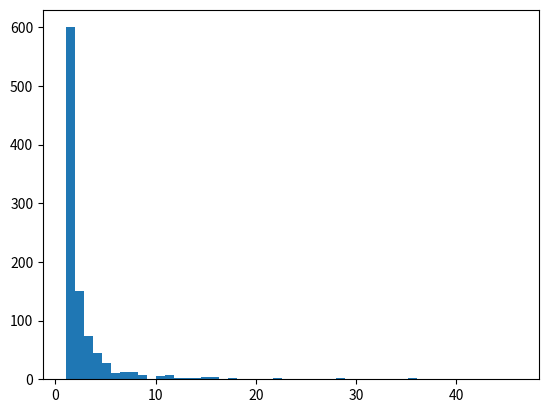

Recreate this plot in Python. (Note: this script raises an exception after producing the figure.)
import matplotlib.pyplot as plt
from scipy import special
import numpy as np



# https://docs.scipy.org/doc/numpy-1.13.0/reference/generated/numpy.random.zipf.html


a = 2. # parameter
s = np.random.zipf(a, 1000)

count, bins, ignored = plt.hist(s[s<50], 50, normed=True)
x = np.arange(1., 50.)
y = x**(-a) / special.zetac(a)
plt.plot(x, y/max(y), linewidth=2, color='r')
plt.show()